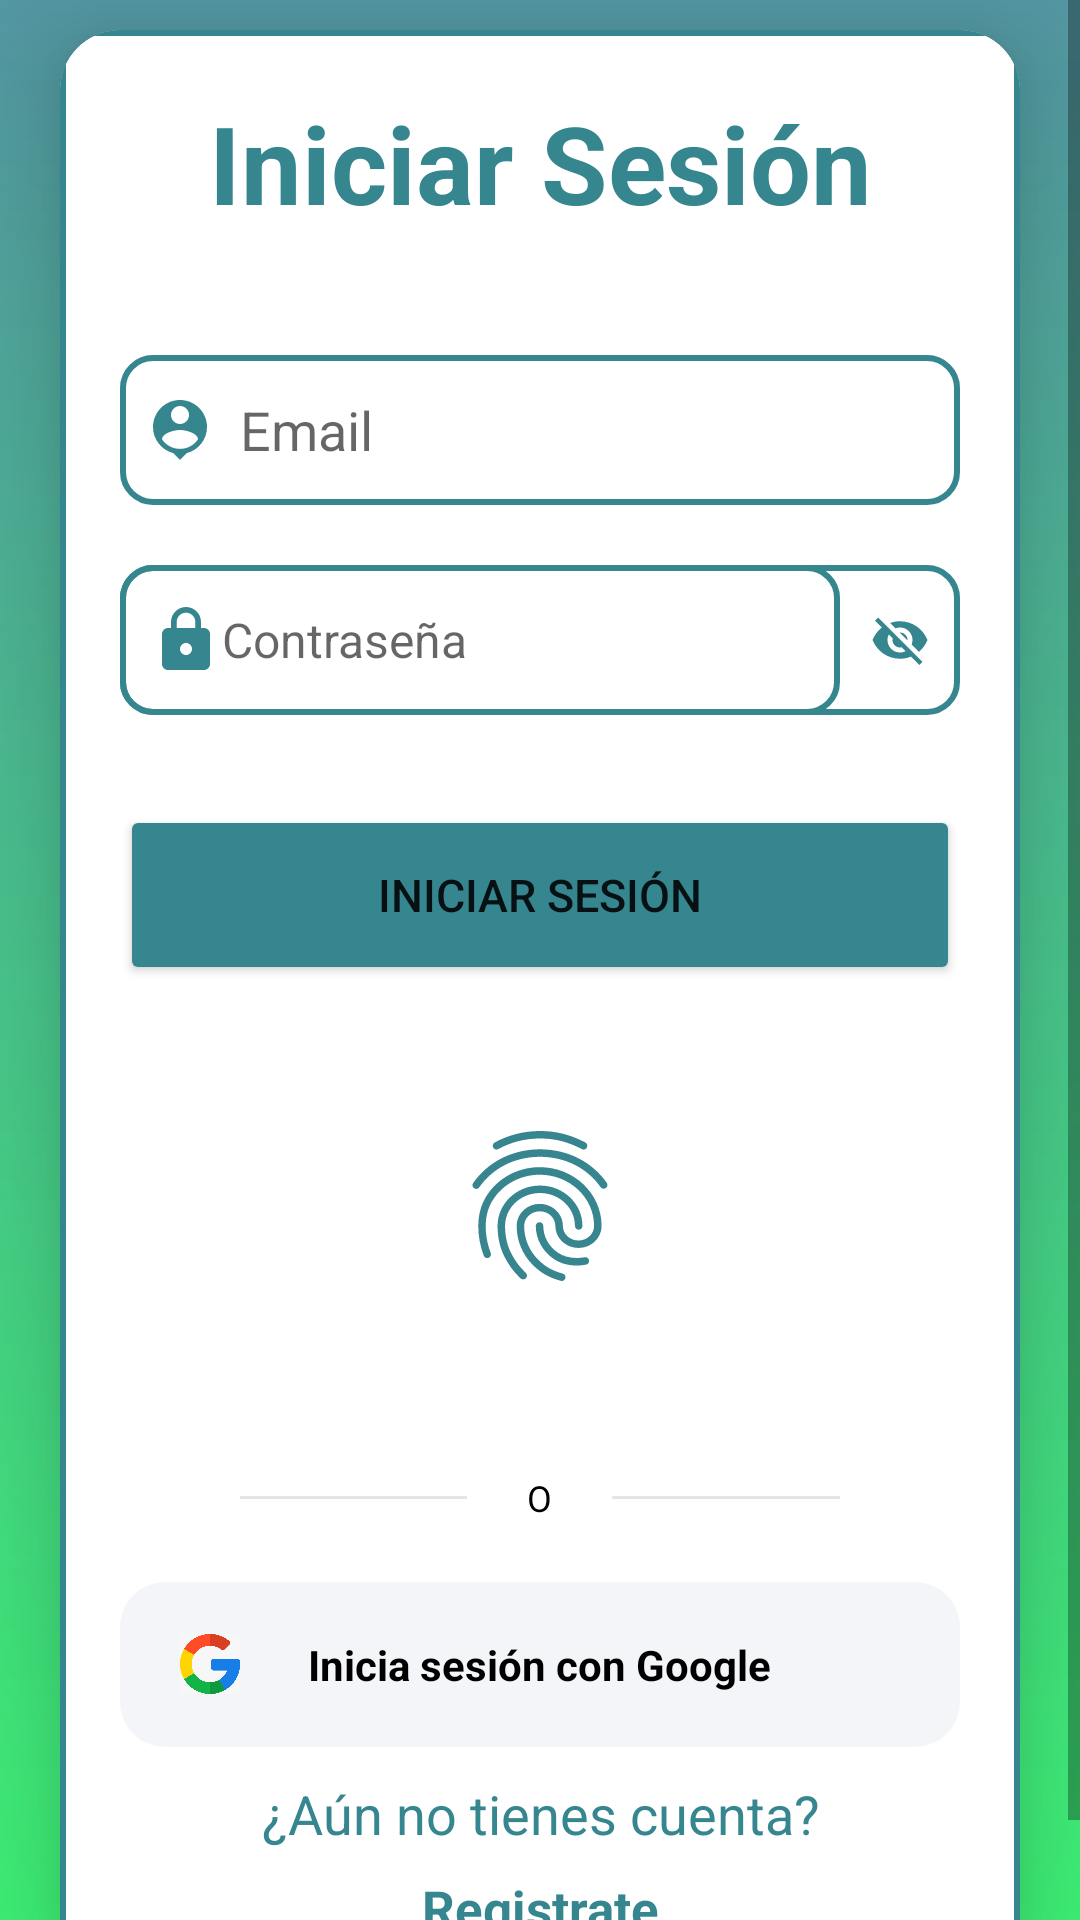

This screen was rendered from an Android layout file. Write that file and the resources it references.
<!-- AndroidManifest.xml: application theme Theme.NavBotDialog -->
<!-- res/layout/activity_login.xml -->
<?xml version="1.0" encoding="utf-8"?>
<LinearLayout
    xmlns:android="http://schemas.android.com/apk/res/android"
    xmlns:app="http://schemas.android.com/apk/res-auto"
    xmlns:tools="http://schemas.android.com/tools"
    android:layout_width="match_parent"
    android:layout_height="wrap_content"
    android:orientation="vertical"
    android:background="@drawable/fondoemployme"
    tools:context=".LoginActivity">

    <ScrollView
        android:layout_width="match_parent"
        android:layout_height="match_parent">

            <androidx.cardview.widget.CardView
                android:layout_width="match_parent"
                android:layout_height="wrap_content"
                android:layout_marginStart="20dp"
                android:layout_marginTop="10dp"
                android:layout_marginEnd="20dp"
                app:cardCornerRadius="20dp"
                app:cardElevation="20dp"
                app:layout_constraintEnd_toEndOf="parent"
                app:layout_constraintStart_toStartOf="parent"
                app:layout_constraintTop_toTopOf="parent">

                <LinearLayout
                    android:layout_width="match_parent"
                    android:layout_height="wrap_content"
                    android:orientation="vertical"
                    android:layout_gravity="center_horizontal"
                    android:padding="20dp"
                    android:background="@drawable/cuadro_editext">

                    <TextView
                        android:id="@+id/loginText"
                        android:layout_width="match_parent"
                        android:layout_height="wrap_content"
                        android:text="Iniciar Sesión"
                        android:textAlignment="center"
                        android:textColor="@color/azul"
                        android:textSize="36sp"
                        android:textStyle="bold" />

                    <EditText
                        android:id="@+id/login_email"
                        android:layout_width="match_parent"
                        android:layout_height="50dp"
                        android:layout_marginTop="40dp"
                        android:background="@drawable/cuadro_editext"
                        android:drawableLeft="@drawable/ico_perfil"
                        android:drawablePadding="8dp"
                        android:hint="Email"
                        android:inputType="textEmailAddress"
                        android:padding="8dp"
                        android:textColor="@color/black" />

                    <RelativeLayout
                        android:layout_width="match_parent"
                        android:layout_height="50dp"
                        android:layout_marginTop="20dp"
                        android:background="@drawable/cuadro_editext">

                        <EditText
                            android:id="@+id/login_password"
                            android:layout_toStartOf="@+id/passwordIcon"
                            android:layout_width="match_parent"
                            android:layout_height="match_parent"
                            android:drawableLeft="@drawable/ico_lock"
                            android:background="@drawable/cuadro_editext"
                            android:hint="Contraseña"
                            android:gravity="center_vertical"
                            android:paddingStart="10dp"
                            android:paddingEnd="20dp"
                            android:textSize="16sp"
                            android:inputType="textPassword"
                            android:maxLines="1"
                            />

                        <ImageView
                            android:id="@+id/passwordIcon"
                            android:layout_width="40dp"
                            android:layout_height="40dp"
                            android:layout_alignParentEnd="true"
                            android:layout_centerVertical="true"
                            android:padding="5dp"
                            android:src="@drawable/ico_visibility_off"
                            android:adjustViewBounds="true"
                            android:layout_marginTop="20dp"
                            />

                    </RelativeLayout>

                   <LinearLayout
                       android:layout_width="match_parent"
                       android:layout_height="match_parent" >

                       <Button
                           android:id="@+id/login_button"
                           android:layout_width="match_parent"
                           android:layout_height="60dp"
                           android:layout_marginTop="30dp"
                           android:textSize="15sp"
                           app:cornerRadius="10dp"
                           android:backgroundTint="@color/azul"
                           android:text="Iniciar Sesión"
                           />


                   </LinearLayout>



                    <LinearLayout
                        android:layout_width="match_parent"
                        android:layout_height="match_parent"
                        android:layout_marginTop="20dp"
                        android:orientation="vertical"
                        android:gravity="center">
                        <TextView
                            android:id="@+id/msgFingerprint"
                            android:layout_width="match_parent"
                            android:layout_height="match_parent"
                            android:textStyle="bold"
                            android:textSize="10dp"
                            android:layout_gravity="center"
                            android:textAlignment="center"
                            android:layout_marginBottom="10dp"/>

                        <Button
                            android:id="@+id/fingerprintButtom"
                            android:layout_width="60dp"
                            android:layout_height="60dp"
                            android:textSize="15sp"
                            app:cornerRadius="10dp"
                            android:background="@drawable/fingerprint"/>
                    </LinearLayout>


                    <TextView
                        android:id="@+id/forgetPassword"
                        style="@style/Animation.Design.BottomSheetDialog"
                        android:layout_width="wrap_content"
                        android:layout_height="wrap_content"
                        android:layout_gravity="end"
                        android:layout_marginTop="20dp"
                        android:layout_marginEnd="20dp"
                        android:text=""
                        android:textColor="@color/azul"
                        android:textSize="14sp" />

                    <RelativeLayout
                        android:layout_width="match_parent"
                        android:layout_height="wrap_content"
                        android:layout_marginStart="20dp"
                        android:layout_marginTop="20dp"
                        android:layout_marginEnd="20dp">

                        <View
                            android:layout_width="match_parent"
                            android:layout_height="1dp"
                            android:layout_centerVertical="true"
                            android:layout_marginStart="20dp"
                            android:layout_marginEnd="20dp"
                            android:layout_toStartOf="@+id/orTxt"
                            android:background="#1A000000" />

                        <TextView
                            android:id="@+id/orTxt"
                            android:layout_width="wrap_content"
                            android:layout_height="wrap_content"
                            android:layout_centerInParent="true"
                            android:text="O"
                            android:textColor="#000000"
                            android:textSize="12sp" />

                        <View
                            android:layout_width="match_parent"
                            android:layout_height="1dp"
                            android:layout_centerVertical="true"
                            android:layout_marginStart="20dp"
                            android:layout_marginEnd="20dp"
                            android:layout_toEndOf="@+id/orTxt"
                            android:background="#1A000000" />
                    </RelativeLayout>

                    <RelativeLayout
                        android:id="@+id/signInWhithGoogle"
                        android:layout_width="match_parent"
                        android:layout_height="55dp"
                        android:layout_marginTop="20dp"
                        android:background="@drawable/background_gris">

                        <ImageView
                            android:layout_width="30dp"
                            android:layout_height="30dp"
                            android:layout_centerVertical="true"
                            android:layout_marginStart="20dp"
                            android:adjustViewBounds="true"
                            android:paddingRight="10dp"
                            android:src="@drawable/ico_google" />

                        <TextView
                            android:layout_width="wrap_content"
                            android:layout_height="wrap_content"
                            android:layout_centerInParent="true"
                            android:text="Inicia sesión con Google"
                            android:textColor="@color/black"
                            android:textStyle="bold" />
                    </RelativeLayout>

                    <LinearLayout
                        android:id="@+id/enviar_a_Registro"
                        android:layout_width="match_parent"
                        android:layout_height="wrap_content"
                        android:layout_marginTop="10dp"
                        android:gravity="center"
                        android:orientation="vertical">

                        <TextView
                            android:id="@+id/pregunta"
                            android:layout_width="wrap_content"
                            android:layout_height="wrap_content"
                            android:layout_gravity="center"
                            android:text="¿Aún no tienes cuenta?"
                            android:textAlignment="center"
                            android:textColor="@color/azul"
                            android:textSize="18sp" />

                        <TextView
                            android:id="@+id/signUpRedirectText"
                            android:layout_width="wrap_content"
                            android:layout_height="wrap_content"
                            android:layout_gravity="center"
                            android:padding="8dp"
                            android:text="Registrate"
                            android:textAlignment="center"
                            android:textColor="@color/azul"
                            android:textSize="17sp"
                            android:textStyle="bold" />
                    </LinearLayout>

                </LinearLayout>

            </androidx.cardview.widget.CardView>

    </ScrollView>

</LinearLayout>
<!-- resources referenced by this layout -->
<resources>
  <color name="azul">#368690</color>
  <color name="black">#FF000000</color>
  <!-- drawable background_gris (drawable) -->
  <?xml version="1.0" encoding="utf-8"?>
  <shape xmlns:android="http://schemas.android.com/apk/res/android"
      android:shape="rectangle">
  
      <solid android:color="#0D174188"/>
  
  
      <corners android:radius="15dp"/>
  
  </shape>
  <!-- drawable cuadro_editext (drawable) -->
  <?xml version="1.0" encoding="utf-8"?>
  <shape xmlns:android="http://schemas.android.com/apk/res/android"
      android:shape="rectangle">
      <stroke
          android:width="2dp"
          android:color="@color/azul"/>
      <corners
          android:radius="10dp"/>
  </shape>
  <!-- drawable fingerprint: vector/xml drawable (drawable, 2364 chars, omitted) -->
  <!-- drawable fondoemployme: png bitmap (drawable, 14331 bytes) -->
  <!-- drawable ico_google: jpeg bitmap (drawable, 21170 bytes) -->
  <!-- drawable ico_lock (drawable) -->
  <vector android:height="24dp" android:tint="#368690"
      android:viewportHeight="24" android:viewportWidth="24"
      android:width="24dp" xmlns:android="http://schemas.android.com/apk/res/android">
      <path android:fillColor="@android:color/white" android:pathData="M18,8h-1L17,6c0,-2.76 -2.24,-5 -5,-5S7,3.24 7,6v2L6,8c-1.1,0 -2,0.9 -2,2v10c0,1.1 0.9,2 2,2h12c1.1,0 2,-0.9 2,-2L20,10c0,-1.1 -0.9,-2 -2,-2zM12,17c-1.1,0 -2,-0.9 -2,-2s0.9,-2 2,-2 2,0.9 2,2 -0.9,2 -2,2zM15.1,8L8.9,8L8.9,6c0,-1.71 1.39,-3.1 3.1,-3.1 1.71,0 3.1,1.39 3.1,3.1v2z"/>
  </vector>
  <!-- drawable ico_perfil (drawable) -->
  <vector android:height="24dp" android:tint="#368690"
      android:viewportHeight="24" android:viewportWidth="24"
      android:width="24dp" xmlns:android="http://schemas.android.com/apk/res/android">
      <path android:fillColor="@android:color/white" android:pathData="M12,2c-4.97,0 -9,4.03 -9,9 0,4.17 2.84,7.67 6.69,8.69L12,22l2.31,-2.31C18.16,18.67 21,15.17 21,11c0,-4.97 -4.03,-9 -9,-9zM12,4c1.66,0 3,1.34 3,3s-1.34,3 -3,3 -3,-1.34 -3,-3 1.34,-3 3,-3zM12,18.3c-2.5,0 -4.71,-1.28 -6,-3.22 0.03,-1.99 4,-3.08 6,-3.08 1.99,0 5.97,1.09 6,3.08 -1.29,1.94 -3.5,3.22 -6,3.22z"/>
  </vector>
  <!-- drawable ico_visibility_off (drawable) -->
  <vector android:height="24dp" android:tint="#368690"
      android:viewportHeight="24" android:viewportWidth="24"
      android:width="24dp" xmlns:android="http://schemas.android.com/apk/res/android">
      <path android:fillColor="@android:color/white" android:pathData="M12,7c2.76,0 5,2.24 5,5 0,0.65 -0.13,1.26 -0.36,1.83l2.92,2.92c1.51,-1.26 2.7,-2.89 3.43,-4.75 -1.73,-4.39 -6,-7.5 -11,-7.5 -1.4,0 -2.74,0.25 -3.98,0.7l2.16,2.16C10.74,7.13 11.35,7 12,7zM2,4.27l2.28,2.28 0.46,0.46C3.08,8.3 1.78,10.02 1,12c1.73,4.39 6,7.5 11,7.5 1.55,0 3.03,-0.3 4.38,-0.84l0.42,0.42L19.73,22 21,20.73 3.27,3 2,4.27zM7.53,9.8l1.55,1.55c-0.05,0.21 -0.08,0.43 -0.08,0.65 0,1.66 1.34,3 3,3 0.22,0 0.44,-0.03 0.65,-0.08l1.55,1.55c-0.67,0.33 -1.41,0.53 -2.2,0.53 -2.76,0 -5,-2.24 -5,-5 0,-0.79 0.2,-1.53 0.53,-2.2zM11.84,9.02l3.15,3.15 0.02,-0.16c0,-1.66 -1.34,-3 -3,-3l-0.17,0.01z"/>
  </vector>
  <style name="Theme.NavBotDialog" parent="Theme.MaterialComponents.DayNight.NoActionBar">
          
          <item name="colorPrimary">@color/lavanda</item>
          <item name="colorPrimaryVariant">@color/lavanda</item>
          <item name="colorOnPrimary">@color/white</item>
          
          <item name="colorSecondary">@color/teal_200</item>
          <item name="colorSecondaryVariant">@color/teal_700</item>
          <item name="colorOnSecondary">@color/black</item>
          
          <item name="android:statusBarColor">?attr/colorPrimaryVariant</item>
          
  
      </style>
  <color name="lavanda">#368690</color>
  <color name="white">#FFFFFFFF</color>
  <color name="teal_200">#FF03DAC5</color>
  <color name="teal_700">#FF018786</color>
</resources>
